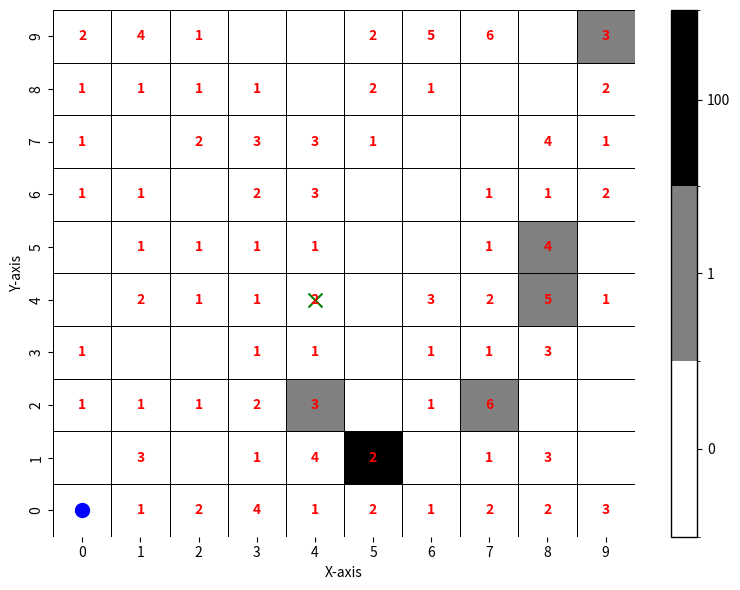
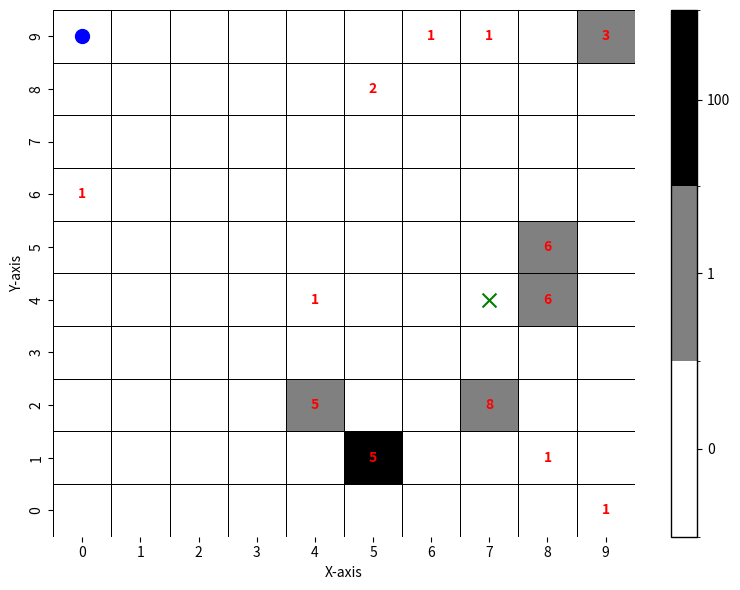
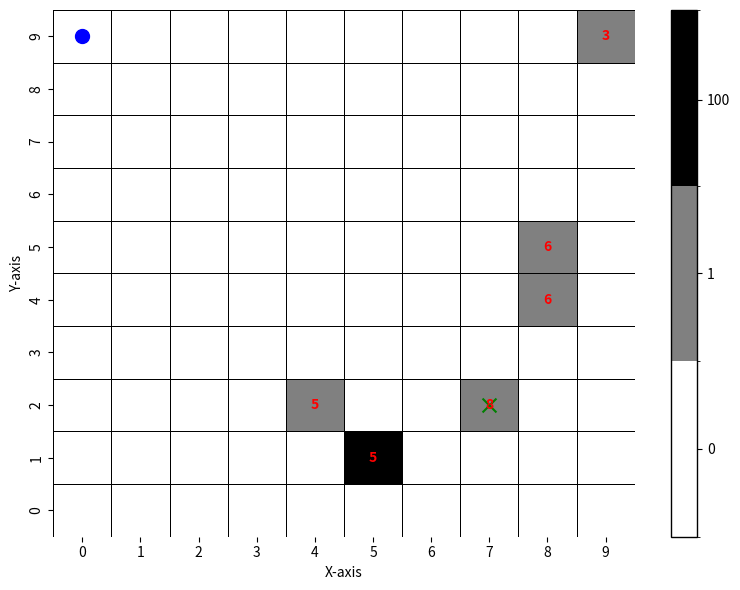
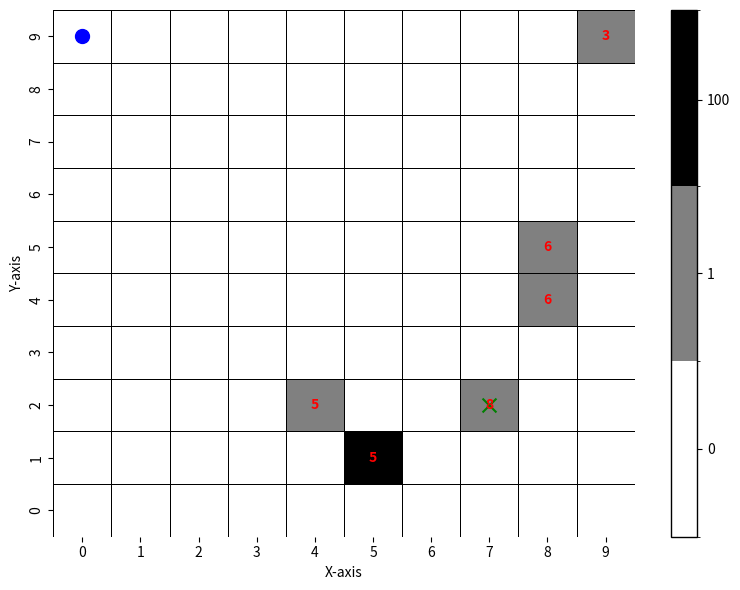
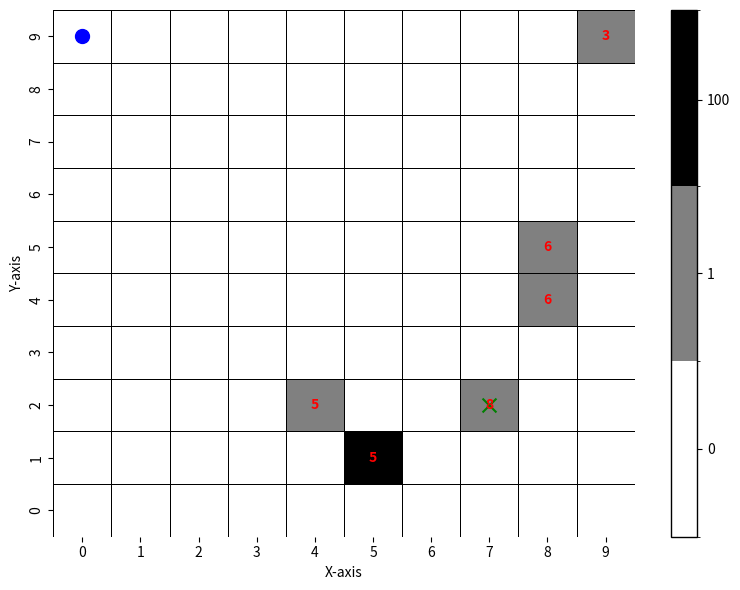
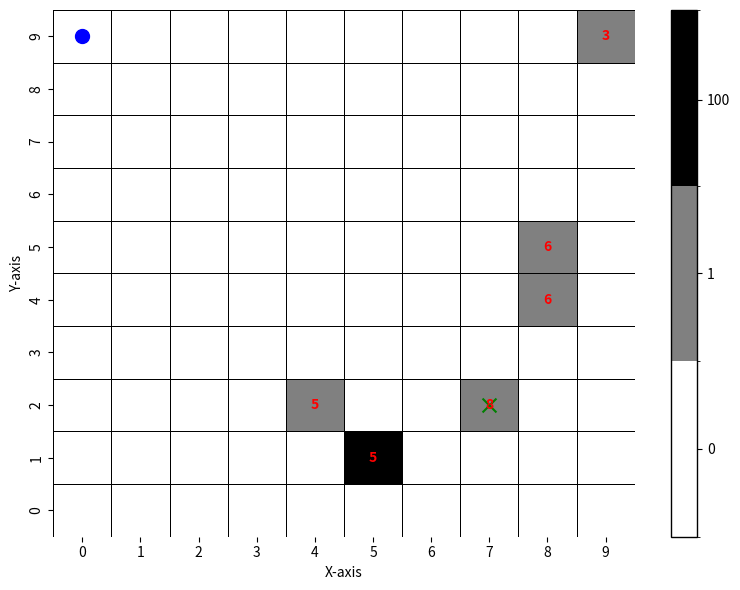
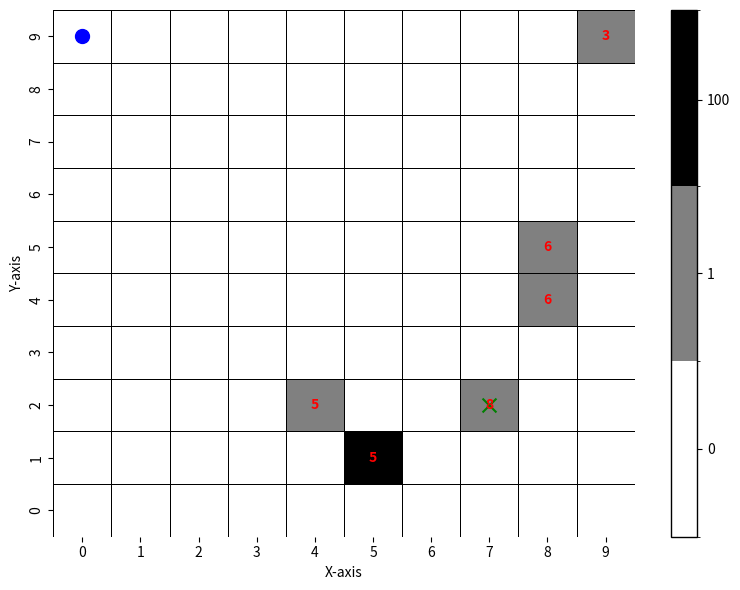
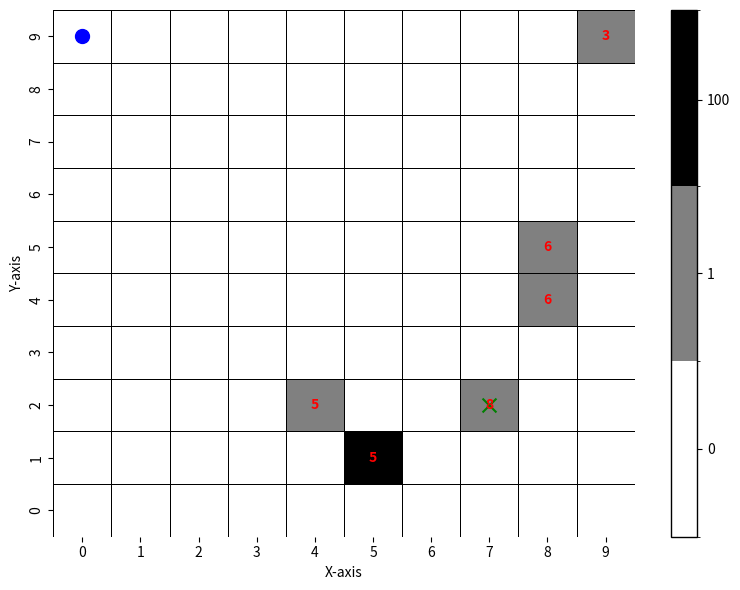
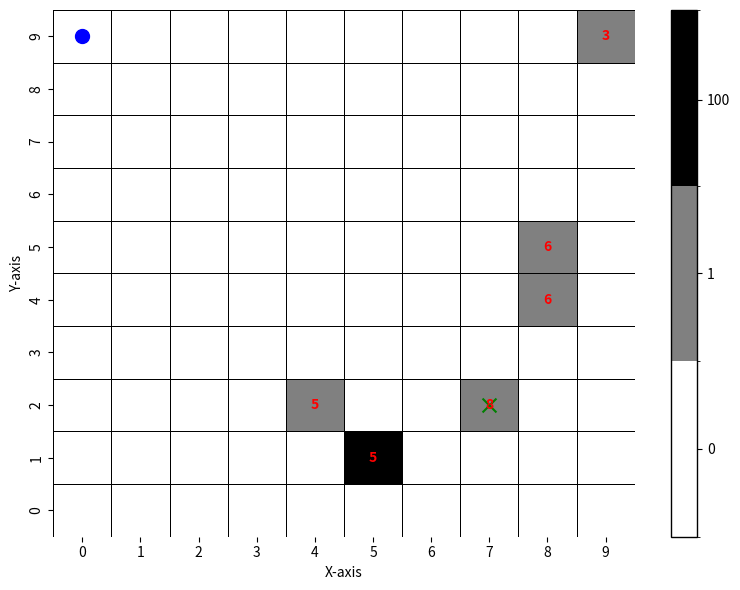
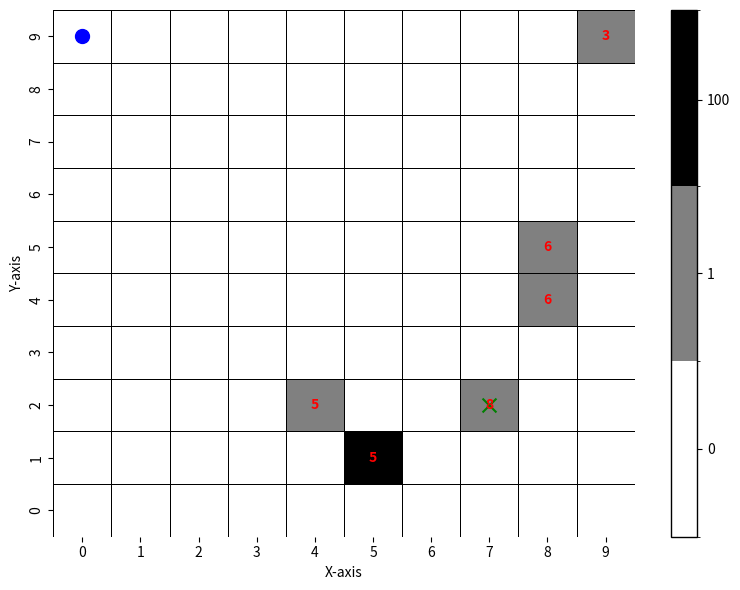

Write the Python code that produced these figures, in order.
# -*- coding: utf-8 -*-
# @Time     : 6/25/2024 19:56
# [redacted]
# @FileName: Main.py
# @Software  : PyCharm
# Observing PEP 8 coding style
import numpy as np
import random
import matplotlib.pyplot as plt
import seaborn as sns
from matplotlib.animation import FuncAnimation
from collections import Counter
from matplotlib.colors import ListedColormap, BoundaryNorm


class Environment:
    def __init__(self, N, num_ones=5):
        self.N = N
        # Step 1: Initialize the grid with 0s
        grid = [[0 for _ in range(self.N)] for _ in range(self.N)]

        # Step 2: Place a single 100 in the grid
        i, j = random.randint(0, N - 1), random.randint(0, N - 1)
        grid[i][j] = 100

        # Step 3: Place several 1s in the grid
        count = 0
        while count < num_ones:
            i, j = random.randint(0, N - 1), random.randint(0, N - 1)
            if grid[i][j] == 0:  # Ensure not to overwrite 100 or other 1s
                grid[i][j] = 1
                count += 1
        self.grid = grid
        self.occupation = [[0] * self.N] * self.N

    def show(self):
        # Visualize the grid using a heatmap
        plt.figure(figsize=(8, 6))
        sns.heatmap(self.grid, annot=True, cmap='Greys', linewidths=0.5, linecolor='black', cbar=True)
        plt.title('Resource Grid Heatmap')
        plt.xlabel('X-axis')
        plt.ylabel('Y-axis')
        plt.show()

    def show_with_agents(self, position_list, distant_position, close_position):
         # Count the number of agents in each cell
         counter = {}
         for (x, y) in position_list:
             if (x, y) not in counter.keys():
                 counter[(x, y)] = 1
             else:
                 counter[(x, y)] += 1

         # Create a custom colormap
         cmap = ListedColormap(['white', 'grey', 'black'])
         norm = BoundaryNorm([0, 0.5, 1.5, 100.5], cmap.N)

         # Create the heatmap
         plt.figure(figsize=(8, 6))
         ax = sns.heatmap(self.grid, annot=False, cmap=cmap, norm=norm, linewidths=0.5, linecolor='black', cbar=True)

         # Overlay the agent counts
         for (x, y), count in counter.items():
             plt.text(y + 0.5, x + 0.5, str(count), color='red', ha='center', va='center', fontweight='bold')

         # Plot distant_position with a distinct marker
         distant_x, distant_y = distant_position
         plt.scatter(distant_y + 0.5, distant_x + 0.5, marker='o', color='blue', s=100, label='Distant Position')

         # Plot close_position with another distinct marker
         close_x, close_y = close_position
         plt.scatter(close_y + 0.5, close_x + 0.5, marker='x', color='green', s=100, label='Close Position')

         # Customize the color bar
         colorbar = ax.collections[0].colorbar
         colorbar.set_ticks([0.25, 1, 50])  # Center of each color interval
         colorbar.set_ticklabels([0, 1, 100])
         # Add border line to the color bar
         colorbar.outline.set_visible(True)
         colorbar.outline.set_linewidth(1)
         colorbar.outline.set_edgecolor('black')
         # Ensure the borders are shown
         ax.set_xlim(0, self.N)
         ax.set_ylim(0, self.N)

         # plt.title('Resource Grid with Agent Counts')
         plt.xlabel('X-axis')
         plt.ylabel('Y-axis')
         plt.tight_layout()
         plt.show()


    def get_payoff(self, position):
        cell_resource = self.grid[position[0]][position[1]]
        occupation = self.occupation[position[0]][position[1]]
        if occupation == 0:
            # for a potentially new position
            occupation = 1
        return cell_resource / occupation

class Agent:
    def __init__(self, environment):
        self.env = environment
        # randint will include two boundaries
        self.position = [random.randint(0, environment.N - 1), random.randint(0, environment.N - 1)]
        self.payoff = 0
        self.alpha = random.uniform(0, 1)  # emphasize on close position
        self.beta = random.uniform(0, 1)  # emphasize on distant position

    def show(self):
        print(self.position, self.payoff)

class Crowd:
    def __init__(self, environment, crowd_size, death_rate=0.5):
        self.env = environment
        # randint will include two boundaries
        self.crowd_size = crowd_size
        self.agent_list = []
        for index in range(self.crowd_size):
            agent = Agent(self.env)
            self.agent_list.append(agent)
        self.occupation = [[0 for _ in range(self.env.N)] for _ in range(self.env.N)]
        self.save_current_occupation()
        for agent in self.agent_list:
            agent.payoff = self.env.get_payoff(agent.position)
        self.death_rate = death_rate

    def save_current_occupation(self):
        self.occupation = [[0 for _ in range(self.env.N)] for _ in range(self.env.N)]
        for agent in self.agent_list:
            self.occupation[agent.position[0]][agent.position[1]] += 1
        # print("Occupation:", self.occupation)
        self.env.occupation = self.occupation

    def save_current_payoff(self):
        self.save_current_occupation()
        self.env.occupation = self.occupation
        for agent in self.agent_list:
            agent.payoff = self.env.get_payoff(agent.position)

    def manhattan_distance(self, x1, y1, x2, y2):
        return abs(x2 - x1) + abs(y2 - y1)

    def global_optimal_search(self, epoch=None):
        position_list = [agent.position for agent in self.agent_list]
        max_distance = -1
        min_distance = float('inf')
        distant_position, close_position = [], []
        for x in range(self.env.N):
            for y in range(self.env.N):
                # Calculate maximum Manhattan distance from (x, y) to all positions in the list
                distance_list = [self.manhattan_distance(x, y, px, py) for (px, py) in position_list]
                distance = sum(distance_list)
                if distance > max_distance:
                    max_distance = distance
                    distant_position = [x, y]
                if distance < min_distance:
                    min_distance = distance
                    close_position = [x, y]
        for agent in self.agent_list:
            # pursue a close position
            if random.uniform(0, 1) < agent.alpha:
                x, y = int(agent.position[0]), int(agent.position[1])
                if random.uniform(0, 1) < 0.5:  # randomly move x or y
                    x += 1 if agent.position[0] < close_position[0] else -1 if agent.position[0] > close_position[0] else 0
                else:
                    y += 1 if agent.position[1] < close_position[1] else -1 if agent.position[1] > close_position[1] else 0
                if self.env.get_payoff([x, y]) > agent.payoff:
                    agent.position = [x, y]
            # pursue a distant position
            if random.uniform(0, 1) < agent.beta:
                x, y = int(agent.position[0]), int(agent.position[1])
                if random.uniform(0, 1) < 0.5:  # randomly move x or y
                    x += 1 if agent.position[0] < distant_position[0] else -1 if agent.position[0] > distant_position[0] else 0
                else:
                    y += 1 if agent.position[1] < distant_position[1] else -1 if agent.position[1] > distant_position[1] else 0
                if self.env.get_payoff([x, y]) > agent.payoff:
                    agent.position = [x, y]
        self.save_current_payoff()

        # agent death
        for agent in self.agent_list:
            if agent.payoff == 0:
                if random.uniform(0, 1) < self.death_rate:
                    self.agent_list.remove(agent)

        if epoch % 5 == 0:
            position_list = [agent.position for agent in self.agent_list]
            self.env.show_with_agents(position_list, distant_position, close_position)

        # introduce new agents
        # while len(self.agent_list) < self.crowd_size:
        #     agent = Agent(self.env)
        #     self.agent_list.append(agent)
        # self.save_current_payoff()

    # def calculate_local_optimal_position(self, agents, k, m):
    #     # Find the k closest neighbors
    #     distances = [(agent, np.linalg.norm(np.array(self.position) - np.array(agent.position))) for agent in agents if
    #                  agent != self]
    #     closest_neighbors = sorted(distances, key=lambda x: x[1])[:k]
    #     closest_positions = [agent.position for agent, _ in closest_neighbors]
    #
    #     if not closest_positions:
    #         return self.position
    #
    #     # Calculate the center of the k closest neighbors
    #     center_position = tuple(np.mean(closest_positions, axis=0).astype(int))
    #
    #     # Find all possible positions that are exactly m distance from the center
    #     possible_positions = []
    #     for i in range(self.env.N):
    #         for j in range(self.env.N):
    #             if np.linalg.norm(np.array(center_position) - np.array((i, j))) == m:
    #                 possible_positions.append((i, j))
    #
    #     # Randomly select a new position from the possible positions
    #     if possible_positions:
    #         new_position = random.choice(possible_positions)
    #     else:
    #         new_position = self.position
    #
    #     return new_position


# def simulate(N, num_agents, num_iterations, k_neighbors, m_distance):
#     env = Environment(N)
#     agents = [Agent(env) for _ in range(num_agents)]
#     positions_over_time = []
#
#     for iteration in range(num_iterations):
#         positions = [agent.position for agent in agents]
#         positions_over_time.append(positions)
#
#         for agent in agents:
#             if random.random() < 0.5:
#                 new_position = agent.calculate_global_optimal_position(agents, m_distance)
#             else:
#                 new_position = agent.calculate_local_optimal_position(agents, k_neighbors, m_distance)
#             agent.move_to(new_position, agents)
#
#     return env, positions_over_time


# def animate_search_process(env, positions_over_time):
#     fig, ax = plt.subplots()
#     N = env.N
#
#     def update(frame):
#         ax.clear()
#         ax.imshow(env.grid, cmap='Greens', origin='upper', alpha=0.6)
#         ax.set_xticks(np.arange(-.5, N, 1), minor=True)
#         ax.set_yticks(np.arange(-.5, N, 1), minor=True)
#         ax.grid(which='minor', color='black', linestyle='-', linewidth=1)
#
#         positions = positions_over_time[frame]
#         for pos in positions:
#             ax.plot(pos[1], pos[0], 'ro')  # note that matplotlib's plot uses (x, y), not (row, col)
#
#         ax.set_title(f'Step {frame + 1}')
#
#     anim = FuncAnimation(fig, update, frames=len(positions_over_time), repeat=False)
#     plt.show()

if __name__ == '__main__':

    # Parameters
    N = 10
    num_agents = 200
    num_iterations = 50
    k_neighbors = 3
    m_distance = 1
    environment = Environment(N)
    # position_list = [[1, 2], [5, 5] ]
    # environment.show()
    # environment.show_with_agents(position_list=position_list)
    crowd = Crowd(environment, num_agents)
    # crowd.save_current_occupation()
    for epoch in range(num_iterations):
        crowd.global_optimal_search(epoch)

    # env, positions_over_time = simulate(N, num_agents, num_iterations, k_neighbors, m_distance)
    # animate_search_process(env, positions_over_time)



